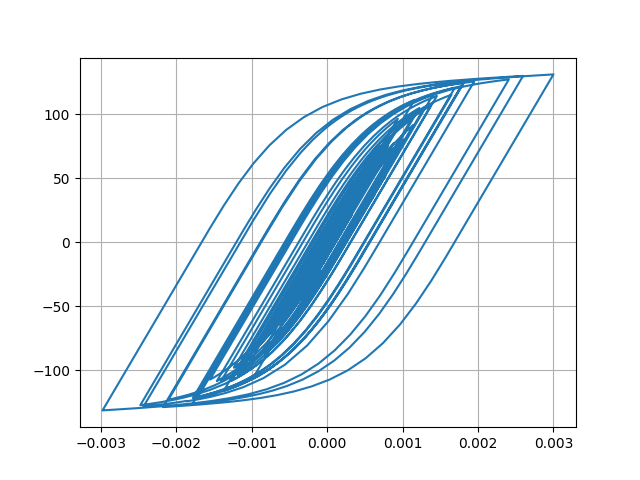

Data behind this chart, as committed beside it:
Desplacment, Force
0.0, 0.0
1.0374333881653489e-06, 0.1037
3.786129762519783e-06, 0.3786
7.646305901865109e-06, 0.7646
1.2189352189265817e-05, 1.219
1.705900216422929e-05, 1.706
2.1931667789688436e-05, 2.193
2.655155529672082e-05, 2.655
3.065234892691485e-05, 3.065
3.406654464618693e-05, 3.406
3.6787381775660014e-05, 3.678
3.8895033994611196e-05, 3.888
4.048449405720449e-05, 4.047
4.171243439656457e-05, 4.17
4.2905783867865504e-05, 4.289
4.43314743911105e-05, 4.431
4.608105737222664e-05, 4.606
4.810259010587185e-05, 4.808
5.027965803407851e-05, 5.025
5.2412722884933396e-05, 5.238
5.407034650104659e-05, 5.404
5.4902402180028894e-05, 5.487
5.4709527166023054e-05, 5.468
5.341746466586085e-05, 5.338
5.09228474592478e-05, 5.089
4.722826370729346e-05, 4.719
4.271144501506284e-05, 4.268
3.779852433325457e-05, 3.777
3.296791808652384e-05, 3.293
2.8513686740788127e-05, 2.848
2.436373547009993e-05, 2.433
2.0290751706209767e-05, 2.026
1.6124862316884663e-05, 1.609
1.1623506354954126e-05, 1.159
6.340625562811424e-06, 0.6307
-1.965277043921592e-07, -0.023
-8.593016305842604e-06, -0.8626
-1.91986742124041e-05, -1.923
-3.194597765932294e-05, -3.197
-4.642169215203233e-05, -4.643
-6.18351848135513e-05, -6.182
-7.740174367483597e-05, -7.734
-9.248491604483908e-05, -9.236
-0.0001066, -10.64
-0.0001187, -11.84
-0.0001283, -12.79
-0.0001349, -13.44
-0.0001386, -13.81
-0.0001409, -14.04
-0.000143, -14.24
-0.0001459, -14.53
-0.0001501, -14.94
-0.0001554, -15.47
-0.0001613, -16.05
-0.0001675, -16.66
-0.0001738, -17.28
-0.0001797, -17.86
-0.000185, -18.38
-0.0001896, -18.83
-0.0001936, -19.22
... 2,941 more rows
